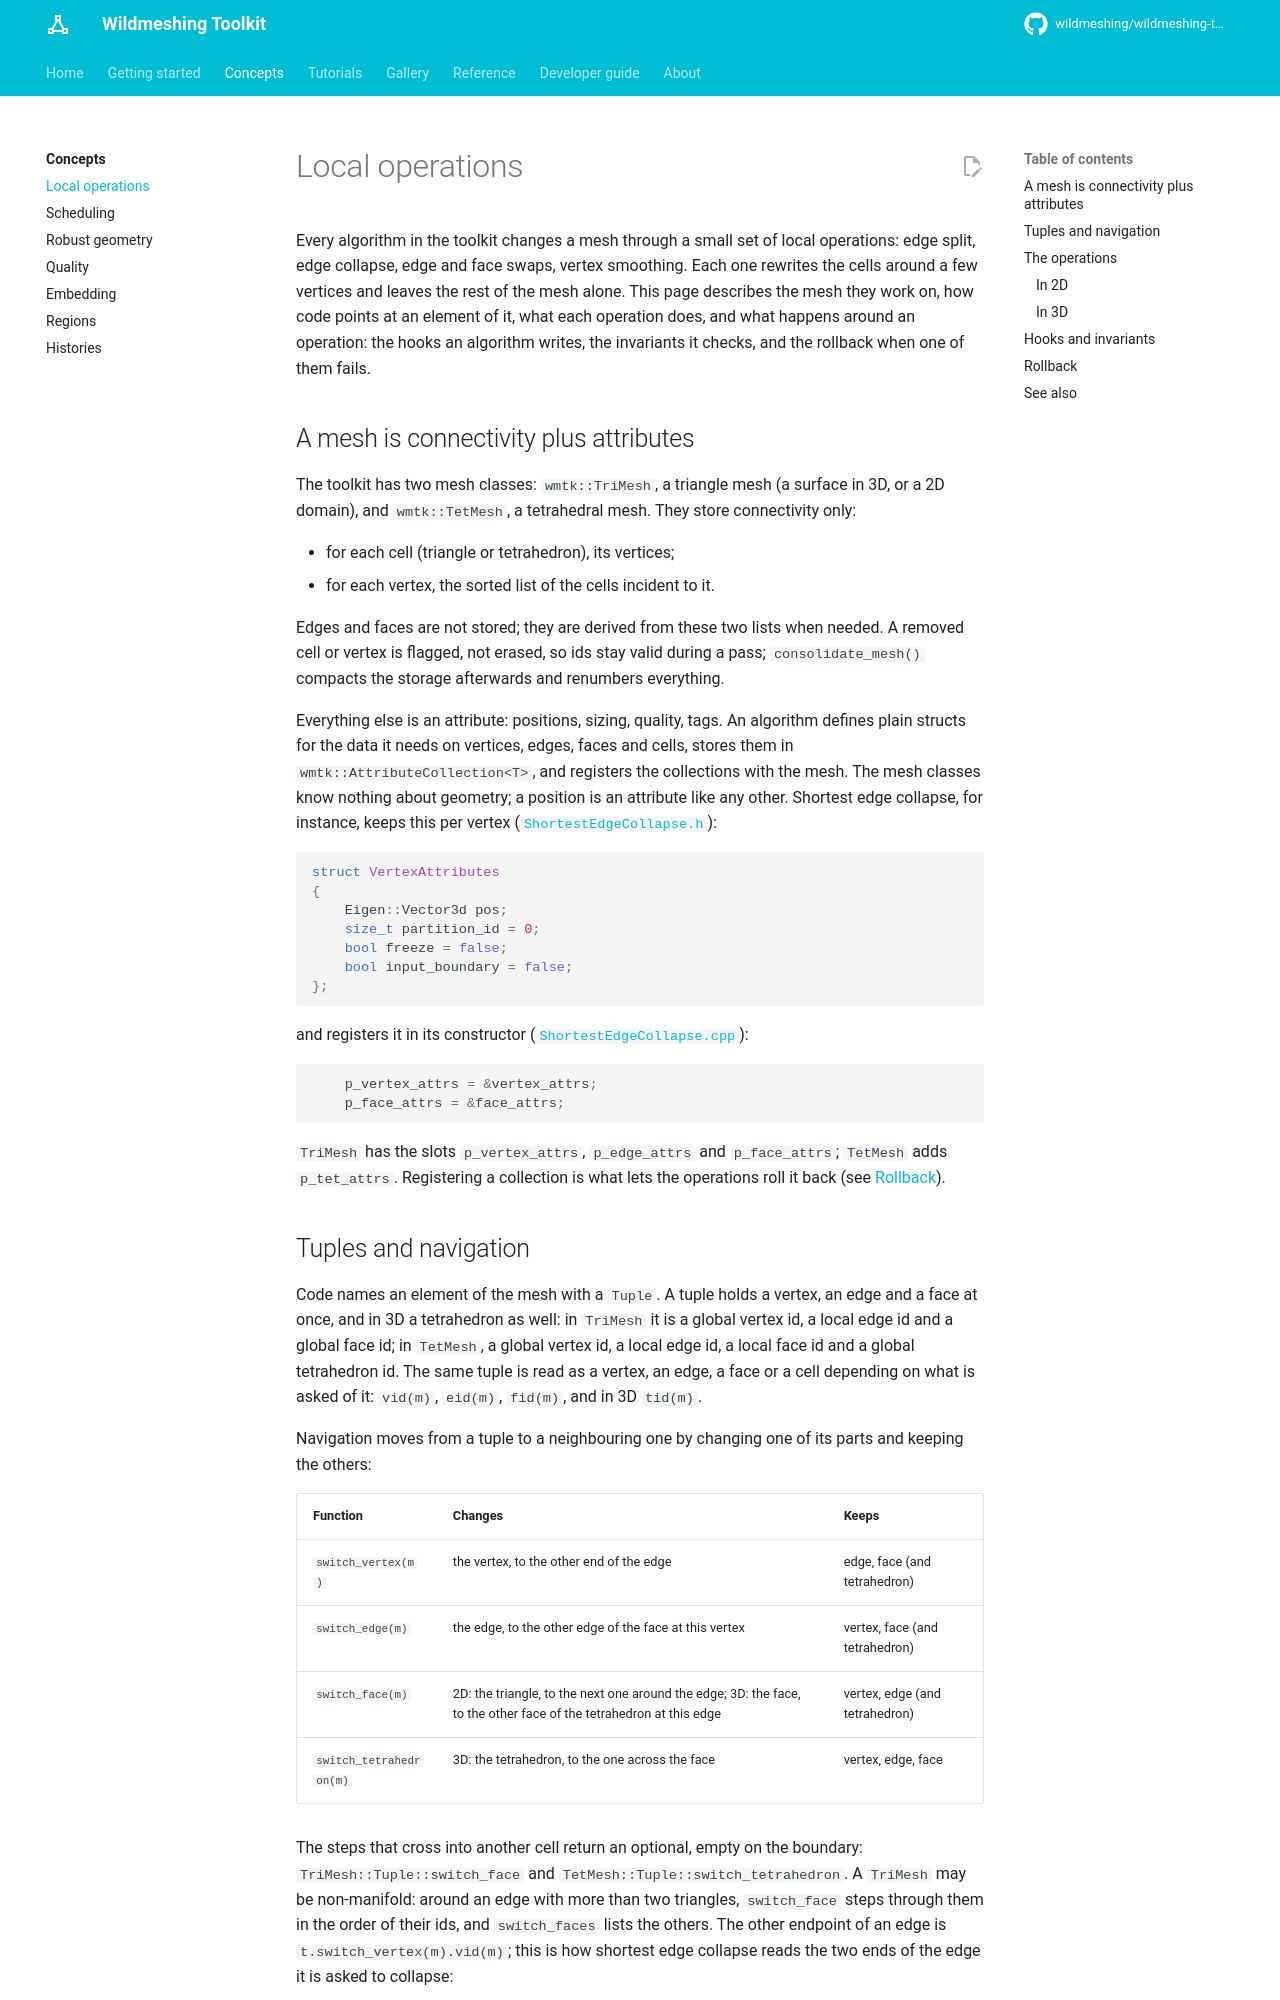

repository: wildmeshing/wildmeshing-toolkit · page: concepts/local-operations/index.html · generator: mkdocs

# Local operations

Every algorithm in the toolkit changes a mesh through a small set of local operations: edge
split, edge collapse, edge and face swaps, vertex smoothing. Each one rewrites the cells around a
few vertices and leaves the rest of the mesh alone. This page describes the mesh they work on, how
code points at an element of it, what each operation does, and what happens around an operation:
the hooks an algorithm writes, the invariants it checks, and the rollback when one of them fails.

## A mesh is connectivity plus attributes

The toolkit has two mesh classes: `wmtk::TriMesh`, a triangle mesh (a surface in 3D, or a 2D
domain), and `wmtk::TetMesh`, a tetrahedral mesh. They store connectivity only:

- for each cell (triangle or tetrahedron), its vertices;
- for each vertex, the sorted list of the cells incident to it.

Edges and faces are not stored; they are derived from these two lists when needed. A removed cell
or vertex is flagged, not erased, so ids stay valid during a pass; `consolidate_mesh()` compacts
the storage afterwards and renumbers everything.

Everything else is an attribute: positions, sizing, quality, tags. An algorithm defines plain
structs for the data it needs on vertices, edges, faces and cells, stores them in
`wmtk::AttributeCollection<T>`, and registers the collections with the mesh. The mesh classes
know nothing about geometry; a position is an attribute like any other. Shortest edge collapse,
for instance, keeps this per vertex
([`ShortestEdgeCollapse.h`](https://github.com/wildmeshing/wildmeshing-toolkit/blob/main/components/shortest_edge_collapse/wmtk/components/shortest_edge_collapse/ShortestEdgeCollapse.h)):

```cpp
struct VertexAttributes
{
    Eigen::Vector3d pos;
    size_t partition_id = 0;
    bool freeze = false;
    bool input_boundary = false;
};
```

and registers it in its constructor
([`ShortestEdgeCollapse.cpp`](https://github.com/wildmeshing/wildmeshing-toolkit/blob/main/components/shortest_edge_collapse/wmtk/components/shortest_edge_collapse/ShortestEdgeCollapse.cpp)):

```cpp
    p_vertex_attrs = &vertex_attrs;
    p_face_attrs = &face_attrs;
```

`TriMesh` has the slots `p_vertex_attrs`, `p_edge_attrs` and `p_face_attrs`; `TetMesh` adds
`p_tet_attrs`. Registering a collection is what lets the operations roll it back (see
[Rollback](#rollback)).
